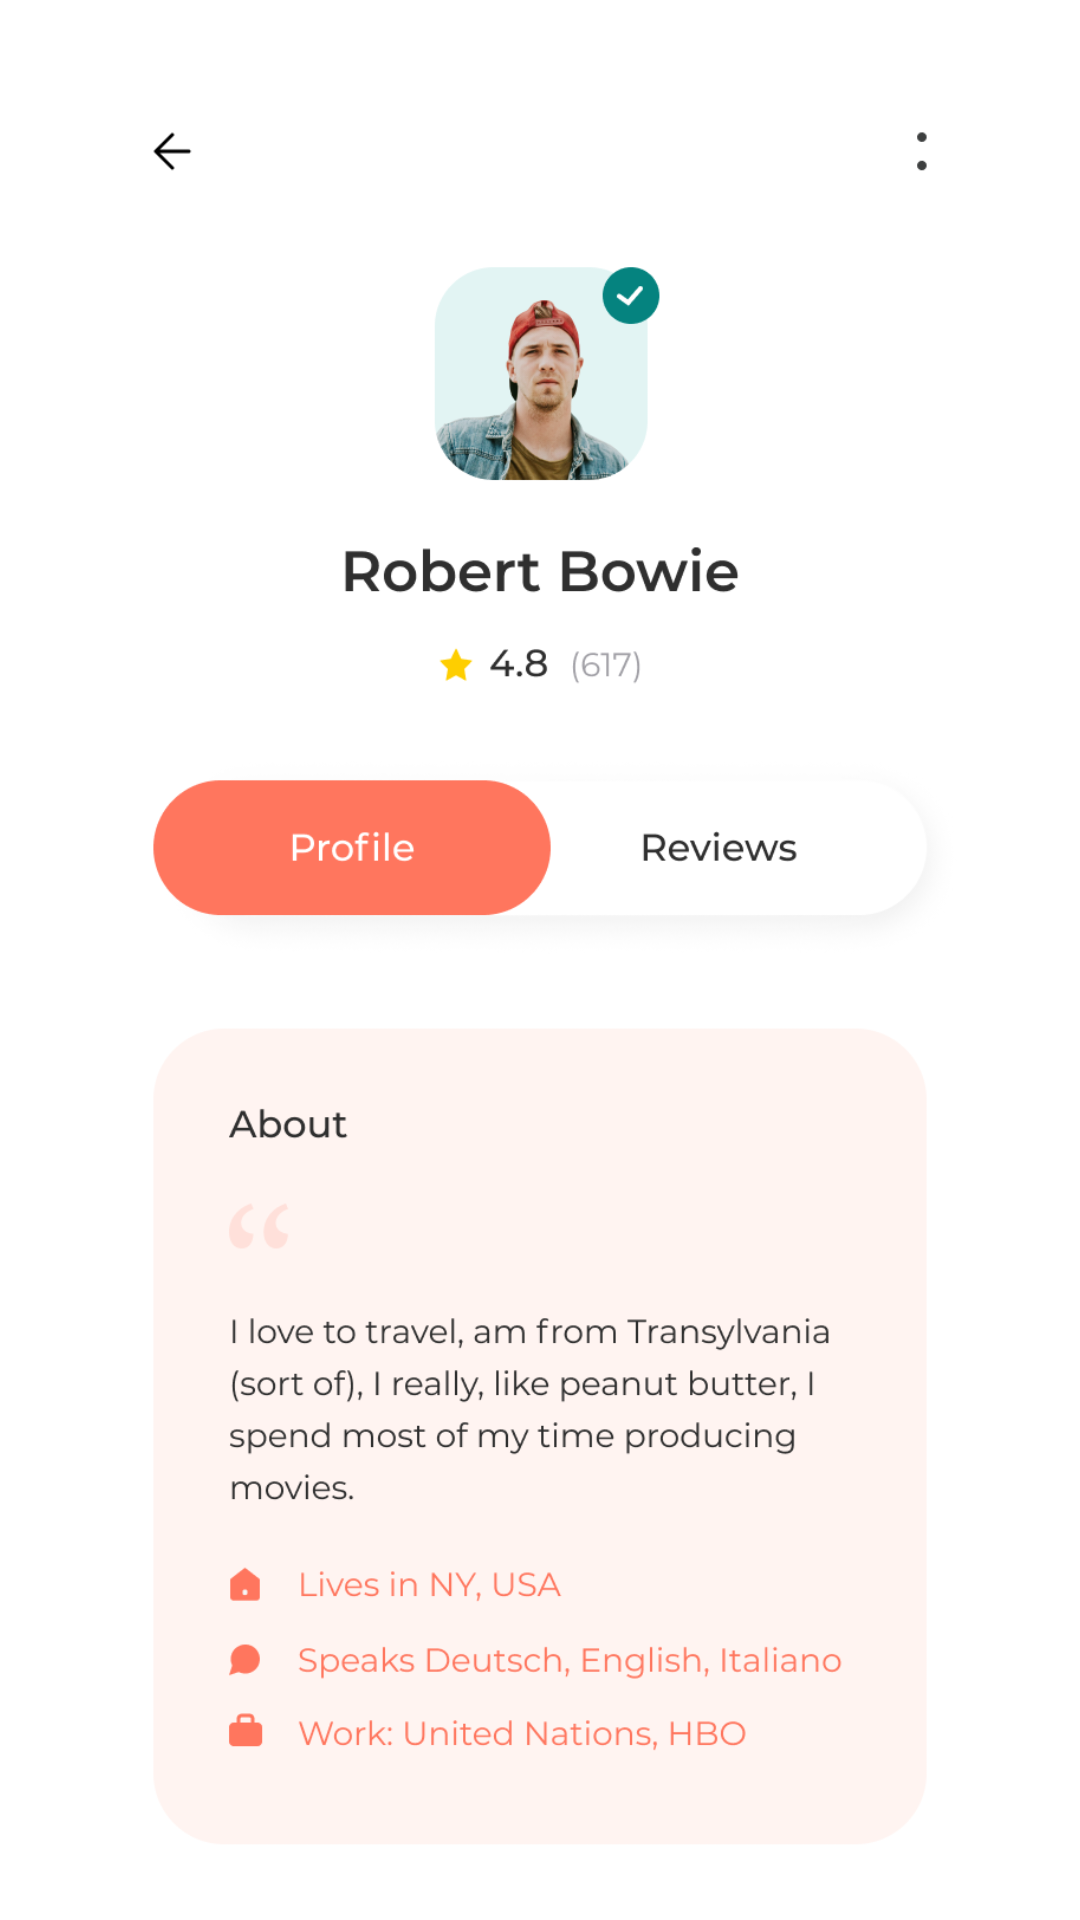

Produce the Android XML layout that renders to this screen, including the resource entries it uses.
<!-- AndroidManifest.xml: application theme Theme.HomeRent -->
<!-- res/layout/fragment_profile.xml -->
<?xml version="1.0" encoding="utf-8"?>
<androidx.constraintlayout.widget.ConstraintLayout xmlns:android="http://schemas.android.com/apk/res/android"
    xmlns:tools="http://schemas.android.com/tools"
    android:layout_width="match_parent"
    android:layout_height="match_parent"
    xmlns:app="http://schemas.android.com/apk/res-auto"
    tools:context=".ProfileFragment"
    android:orientation="vertical"
    android:background="@color/white"


    >


        <ImageView
            app:layout_constraintTop_toTopOf="parent"
            app:layout_constraintBottom_toBottomOf="parent"
            app:layout_constraintEnd_toEndOf="parent"
            app:layout_constraintStart_toStartOf="parent"

            android:layout_width="match_parent"
            android:layout_height="match_parent"
            android:src="@drawable/profile"


            />







    </androidx.constraintlayout.widget.ConstraintLayout>
<!-- resources referenced by this layout -->
<resources>
  <!-- drawable profile: png bitmap (drawable, 96572 bytes) -->
  <!-- not gathered from this repository: default colours our renderer supplied (Android Studio template values) -->
  <color name="white">#FFFFFFFF</color>
</resources>
